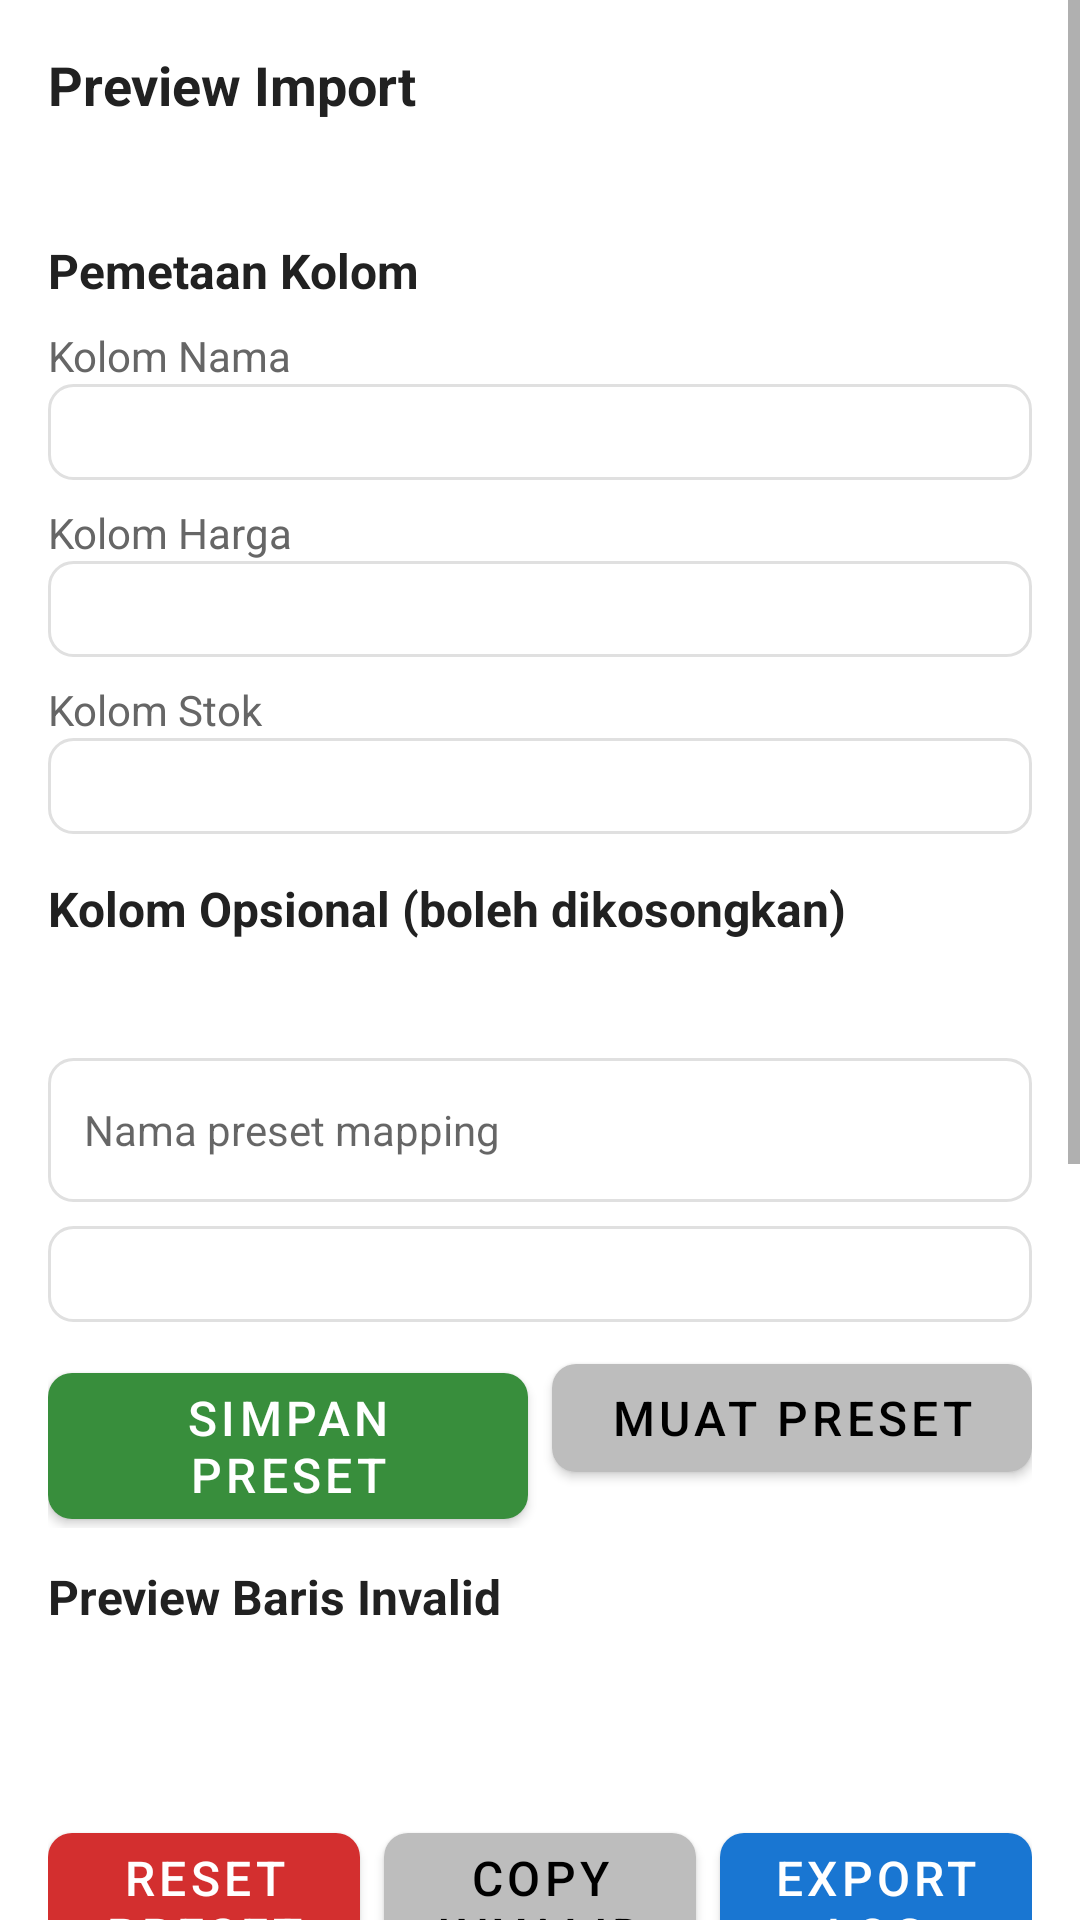

Android layout source for this screen:
<!-- AndroidManifest.xml: application theme Theme.DasPos -->
<!-- res/layout/dialog_import_preview.xml -->
<?xml version="1.0" encoding="utf-8"?>
<ScrollView xmlns:android="http://schemas.android.com/apk/res/android"
    android:layout_width="match_parent"
    android:layout_height="wrap_content"
    android:fillViewport="true">

    <LinearLayout
        android:layout_width="match_parent"
        android:layout_height="wrap_content"
        android:orientation="vertical"
        android:padding="16dp">

        <TextView
            android:layout_width="match_parent"
            android:layout_height="wrap_content"
            android:text="@string/import_preview"
            android:textColor="@color/text_primary"
            android:textSize="18sp"
            android:textStyle="bold" />

        <TextView
            android:id="@+id/tvImportInfo"
            android:layout_width="match_parent"
            android:layout_height="wrap_content"
            android:layout_marginTop="6dp"
            android:textColor="@color/text_secondary"
            android:textSize="14sp" />

        <TextView
            android:layout_width="match_parent"
            android:layout_height="wrap_content"
            android:layout_marginTop="14dp"
            android:text="@string/map_columns"
            android:textColor="@color/text_primary"
            android:textSize="16sp"
            android:textStyle="bold" />

        <TextView
            android:layout_width="match_parent"
            android:layout_height="wrap_content"
            android:layout_marginTop="8dp"
            android:text="@string/map_name_column"
            android:textColor="@color/text_secondary"
            android:textSize="14sp" />

        <Spinner
            android:id="@+id/spMapName"
            android:layout_width="match_parent"
            android:layout_height="wrap_content"
            android:background="@drawable/bg_input" />

        <TextView
            android:layout_width="match_parent"
            android:layout_height="wrap_content"
            android:layout_marginTop="8dp"
            android:text="@string/map_price_column"
            android:textColor="@color/text_secondary"
            android:textSize="14sp" />

        <Spinner
            android:id="@+id/spMapPrice"
            android:layout_width="match_parent"
            android:layout_height="wrap_content"
            android:background="@drawable/bg_input" />

        <TextView
            android:layout_width="match_parent"
            android:layout_height="wrap_content"
            android:layout_marginTop="8dp"
            android:text="@string/map_stock_column"
            android:textColor="@color/text_secondary"
            android:textSize="14sp" />

        <Spinner
            android:id="@+id/spMapStock"
            android:layout_width="match_parent"
            android:layout_height="wrap_content"
            android:background="@drawable/bg_input" />

        <TextView
            android:layout_width="match_parent"
            android:layout_height="wrap_content"
            android:layout_marginTop="14dp"
            android:text="@string/map_optional_columns"
            android:textColor="@color/text_primary"
            android:textSize="16sp"
            android:textStyle="bold" />

        <LinearLayout
            android:id="@+id/llOptionalMappings"
            android:layout_width="match_parent"
            android:layout_height="wrap_content"
            android:orientation="vertical" />

        <TextView
            android:id="@+id/tvRowStats"
            android:layout_width="match_parent"
            android:layout_height="wrap_content"
            android:layout_marginTop="10dp"
            android:textColor="@color/text_secondary"
            android:textSize="14sp" />

        <com.google.android.material.textfield.TextInputEditText
            android:id="@+id/etPresetName"
            android:layout_width="match_parent"
            android:layout_height="wrap_content"
            android:layout_marginTop="10dp"
            android:background="@drawable/bg_input"
            android:hint="@string/preset_name_hint"
            android:minHeight="48dp"
            android:padding="12dp"
            android:textSize="14sp" />

        <Spinner
            android:id="@+id/spPresetList"
            android:layout_width="match_parent"
            android:layout_height="wrap_content"
            android:layout_marginTop="8dp"
            android:background="@drawable/bg_input" />

        <LinearLayout
            android:layout_width="match_parent"
            android:layout_height="wrap_content"
            android:layout_marginTop="8dp"
            android:orientation="horizontal">

            <com.google.android.material.button.MaterialButton
                android:id="@+id/btnSaveNamedPreset"
                style="@style/DasPosPrimaryButton"
                android:layout_width="0dp"
                android:layout_height="wrap_content"
                android:layout_marginEnd="4dp"
                android:layout_weight="1"
                android:text="@string/save_named_preset" />

            <com.google.android.material.button.MaterialButton
                android:id="@+id/btnLoadNamedPreset"
                style="@style/DasPosGrayButton"
                android:layout_width="0dp"
                android:layout_height="wrap_content"
                android:layout_marginStart="4dp"
                android:layout_weight="1"
                android:text="@string/load_named_preset" />
        </LinearLayout>

        <TextView
            android:layout_width="match_parent"
            android:layout_height="wrap_content"
            android:layout_marginTop="12dp"
            android:text="@string/invalid_preview"
            android:textColor="@color/text_primary"
            android:textSize="16sp"
            android:textStyle="bold" />

        <TextView
            android:id="@+id/tvInvalidPreview"
            android:layout_width="match_parent"
            android:layout_height="wrap_content"
            android:layout_marginTop="4dp"
            android:textColor="@color/text_secondary"
            android:textSize="14sp" />

        <TextView
            android:id="@+id/tvDuplicateInfo"
            android:layout_width="match_parent"
            android:layout_height="wrap_content"
            android:layout_marginTop="10dp"
            android:textColor="@color/text_secondary"
            android:textSize="14sp" />

        <LinearLayout
            android:layout_width="match_parent"
            android:layout_height="wrap_content"
            android:layout_marginTop="10dp"
            android:orientation="horizontal">

            <com.google.android.material.button.MaterialButton
                android:id="@+id/btnResetPreset"
                style="@style/DasPosDangerButton"
                android:layout_width="0dp"
                android:layout_height="wrap_content"
                android:layout_marginEnd="4dp"
                android:layout_weight="1"
                android:text="@string/reset_preset" />

            <com.google.android.material.button.MaterialButton
                android:id="@+id/btnCopyInvalidRows"
                style="@style/DasPosGrayButton"
                android:layout_width="0dp"
                android:layout_height="wrap_content"
                android:layout_marginStart="4dp"
                android:layout_marginEnd="4dp"
                android:layout_weight="1"
                android:text="@string/copy_invalid" />

            <com.google.android.material.button.MaterialButton
                android:id="@+id/btnExportImportLog"
                style="@style/DasPosBlueButton"
                android:layout_width="0dp"
                android:layout_height="wrap_content"
                android:layout_marginStart="4dp"
                android:layout_weight="1"
                android:text="@string/export_log" />
        </LinearLayout>

        <androidx.recyclerview.widget.RecyclerView
            android:id="@+id/rvPreview"
            android:layout_width="match_parent"
            android:layout_height="300dp"
            android:layout_marginTop="12dp"
            android:background="@drawable/bg_card"
            android:nestedScrollingEnabled="false"
            android:padding="8dp" />

        <LinearLayout
            android:layout_width="match_parent"
            android:layout_height="wrap_content"
            android:layout_marginTop="14dp"
            android:orientation="horizontal">

            <com.google.android.material.button.MaterialButton
                android:id="@+id/btnPreviewCancel"
                style="@style/DasPosDangerButton"
                android:layout_width="0dp"
                android:layout_height="wrap_content"
                android:layout_marginEnd="6dp"
                android:layout_weight="1"
                android:text="@string/cancel" />

            <com.google.android.material.button.MaterialButton
                android:id="@+id/btnPreviewImport"
                style="@style/DasPosPrimaryButton"
                android:layout_width="0dp"
                android:layout_height="wrap_content"
                android:layout_marginStart="6dp"
                android:layout_weight="1"
                android:text="@string/import_action" />
        </LinearLayout>
    </LinearLayout>
</ScrollView>
<!-- resources referenced by this layout -->
<resources>
  <color name="text_primary">#212121</color>
  <color name="text_secondary">#666666</color>
  <!-- drawable bg_card (drawable) -->
  <?xml version="1.0" encoding="utf-8"?>
  <shape xmlns:android="http://schemas.android.com/apk/res/android">
      <solid android:color="@color/surface_white" />
      <corners android:radius="10dp" />
      <padding android:left="16dp" android:top="16dp" android:right="16dp" android:bottom="16dp" />
      <stroke android:width="1dp" android:color="@color/divider" />
  </shape>
  <!-- drawable bg_input (drawable) -->
  <?xml version="1.0" encoding="utf-8"?>
  
  <shape xmlns:android="http://schemas.android.com/apk/res/android">
      <solid android:color="@color/surface_white" />
      <corners android:radius="8dp" />
      <padding android:left="16dp" android:top="16dp" android:right="16dp" android:bottom="16dp" />
      <stroke android:width="1dp" android:color="@color/divider" />
  </shape>
  <string name="cancel">Batal</string>
  <string name="copy_invalid">Copy Invalid</string>
  <string name="export_log">Export Log</string>
  <string name="import_action">Import</string>
  <string name="import_preview">Preview Import</string>
  <string name="invalid_preview">Preview Baris Invalid</string>
  <string name="load_named_preset">Muat Preset</string>
  <string name="map_columns">Pemetaan Kolom</string>
  <string name="map_name_column">Kolom Nama</string>
  <string name="map_optional_columns">Kolom Opsional (boleh dikosongkan)</string>
  <string name="map_price_column">Kolom Harga</string>
  <string name="map_stock_column">Kolom Stok</string>
  <string name="preset_name_hint">Nama preset mapping</string>
  <string name="reset_preset">Reset Preset</string>
  <string name="save_named_preset">Simpan Preset</string>
  <style name="DasPosBlueButton" parent="Widget.MaterialComponents.Button">
          <item name="backgroundTint">@color/accent_blue</item>
          <item name="android:textColor">@color/surface_white</item>
          <item name="android:textSize">16sp</item>
          <item name="cornerRadius">8dp</item>
          <item name="android:minHeight">48dp</item>
      </style>
  <style name="DasPosDangerButton" parent="Widget.MaterialComponents.Button">
          <item name="backgroundTint">@color/danger_red</item>
          <item name="android:textColor">@color/surface_white</item>
          <item name="android:textSize">16sp</item>
          <item name="cornerRadius">8sp</item>
          <item name="android:minHeight">48dp</item>
      </style>
  <style name="DasPosGrayButton" parent="Widget.MaterialComponents.Button">
          <item name="backgroundTint">@color/button_gray</item>
          <item name="android:textColor">@android:color/black</item>
          <item name="android:textSize">16sp</item>
          <item name="cornerRadius">8dp</item>
          <item name="android:minHeight">48dp</item>
      </style>
  <style name="DasPosPrimaryButton" parent="Widget.MaterialComponents.Button">
          <item name="backgroundTint">@color/primary_green</item>
          <item name="android:textColor">@color/surface_white</item>
          <item name="android:textSize">16sp</item>
          <item name="cornerRadius">8dp</item>
          <item name="android:minHeight">48dp</item>
      </style>
  <style name="Theme.DasPos" parent="Theme.MaterialComponents.Light.NoActionBar">
          <item name="colorPrimary">@color/primary_green</item>
          <item name="colorPrimaryVariant">@color/primary_green_dark</item>
          <item name="colorOnPrimary">@color/surface_white</item>
          <item name="colorSurface">@color/surface_white</item>
          <item name="android:statusBarColor">@color/primary_green_dark</item>
      </style>
  <color name="surface_white">#FFFFFF</color>
  <color name="divider">#E0E0E0</color>
  <color name="accent_blue">#1976D2</color>
  <color name="danger_red">#D32F2F</color>
  <color name="button_gray">#BDBDBD</color>
  <color name="primary_green">#388E3C</color>
  <color name="primary_green_dark">#2E7D32</color>
</resources>
